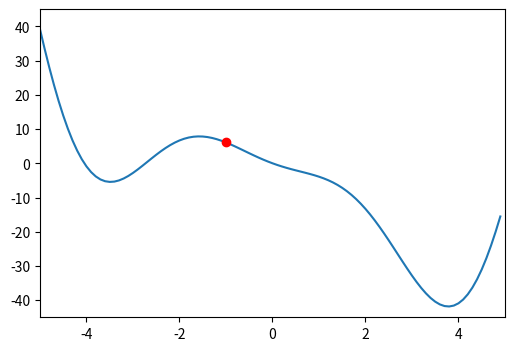
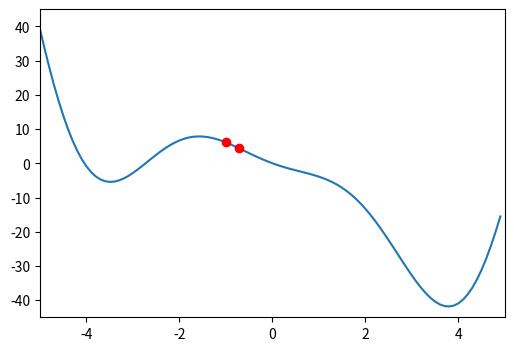

These charts were generated, in order, by the following Python code:
# -*- coding: utf-8 -*-
"""Untitled7.ipynb

Automatically generated by Colaboratory.

Original file is located at
    https://colab.research.google.com/<link-removed>
"""

import pandas as pd
import numpy as np
import matplotlib.pyplot as plt

figsize=(6,4)
dpi=150

def f(x):
  return 2*x*x*np.cos(x)-5*x

fig,ax=plt.subplots(1,1,figsize=figsize,dpi=dpi)

t1=np.arange(-5.0,5.0,0.1)

ax.set_xlim(-5,5)
ax.set_ylim(-45,45)
ax.plot(t1,f(t1))

x=[-1]
y=[f(x[0])]

ax.plot(x,y,'ro')

print("X=",x)
print("Y=",y)

#la derivada de f(x) la pendiente

def df(x):
    return 4*x*np.cos(x)-2*x*x*np.sin(x)-5

pendiente=df(x[0])
print(pendiente)

eta=0.05
x.append(x[0]-eta*pendiente)
y.append(f(x[0]-eta*pendiente))
print("X:",x)
print("Y:",y)

ig,ax=plt.subplots(1,1,figsize=figsize,dpi=dpi)

t1=np.arange(-5.0,5.0,0.1)

ax.set_xlim(-5,5)
ax.set_ylim(-45,45)


ax.plot(t1,f(t1))
ax.plot(x,y,'ro')
